Run: headless pygame with SDL's dummy video driver; simulated clock (each Clock.tick advances the game by its frame time, no real sleeping); random seed 0; keys injected as events and as key.get_pressed() state; mouse plan: one left click at the window centre at the start of phase 2, then a move to the lower-right quarter at the start of phase 3.
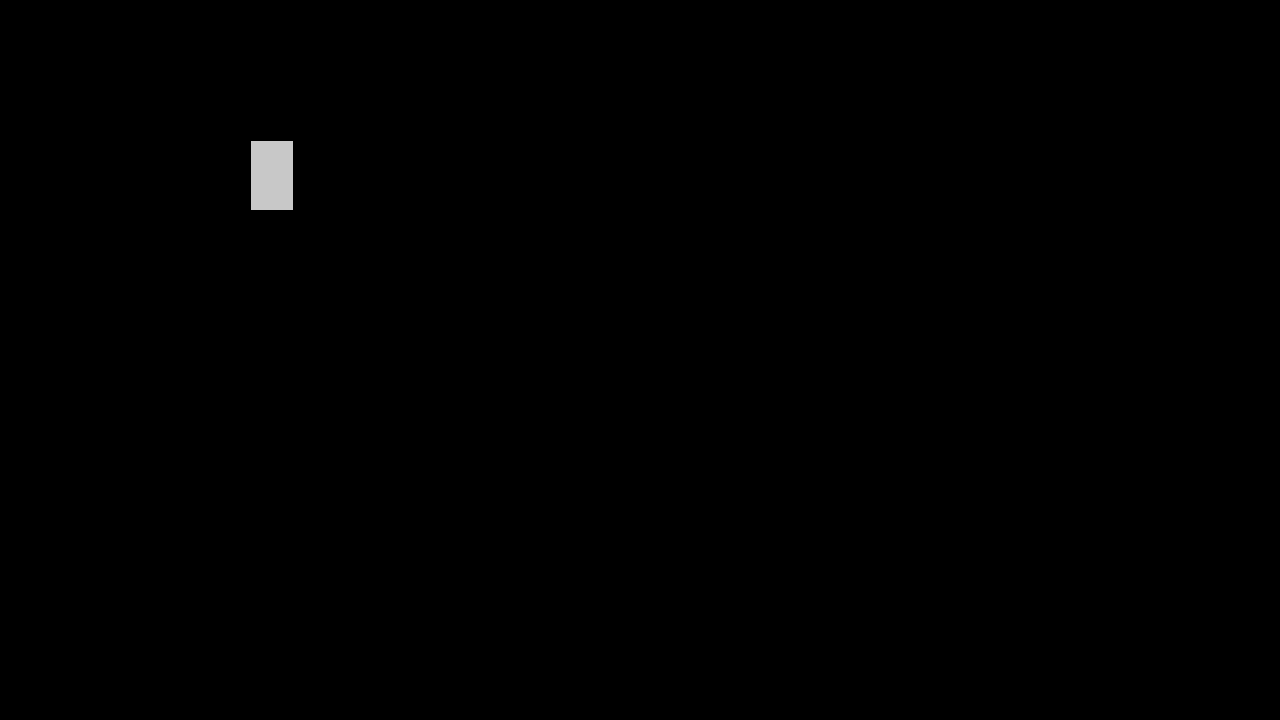
Frame 1 of 4 · flips 1–60 · no input
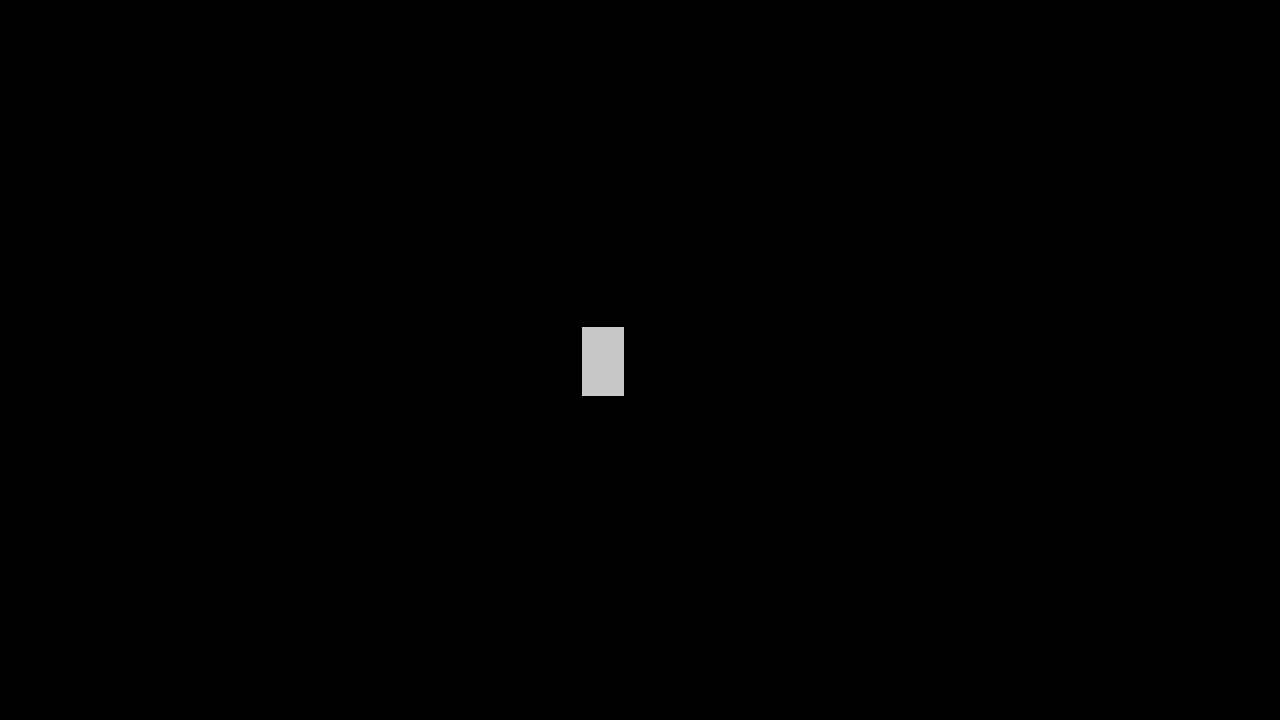
Frame 2 of 4 · flips 61–180 · clicked the window centre · tapped SPACE, RETURN · held RIGHT (→), D
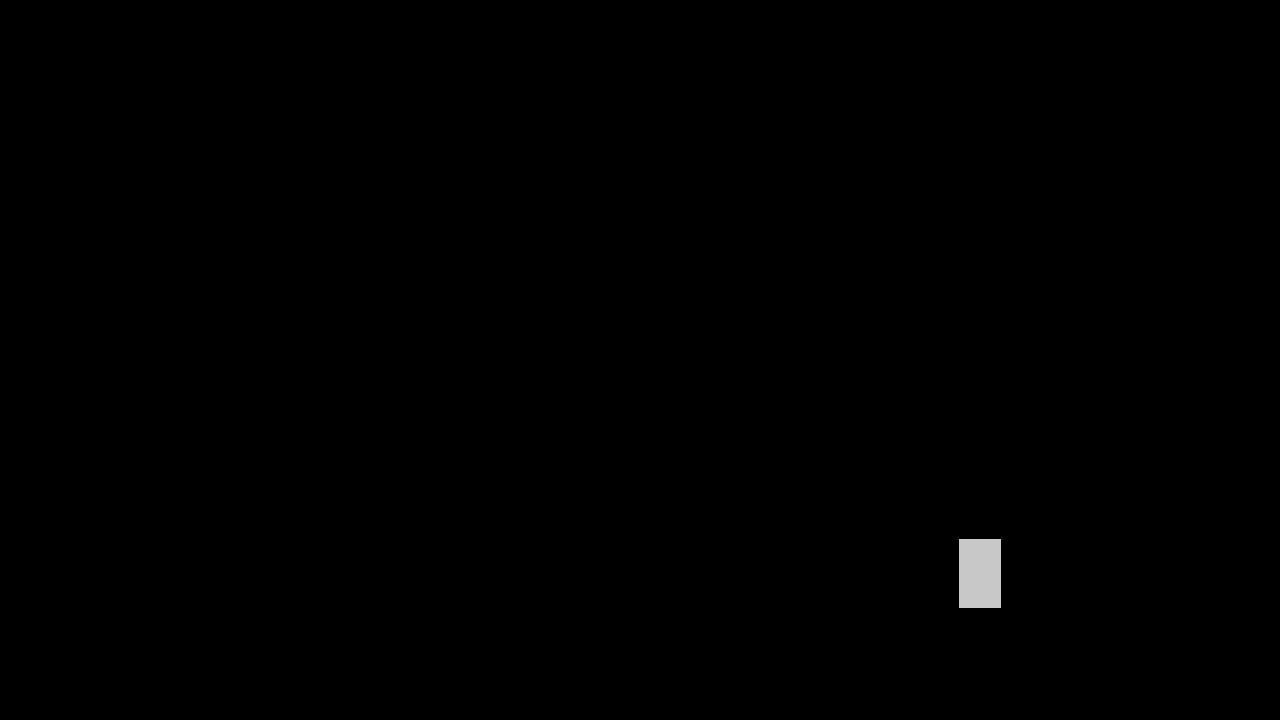
Frame 3 of 4 · flips 181–300 · moved the mouse to the lower-right quarter · held DOWN (↓), S
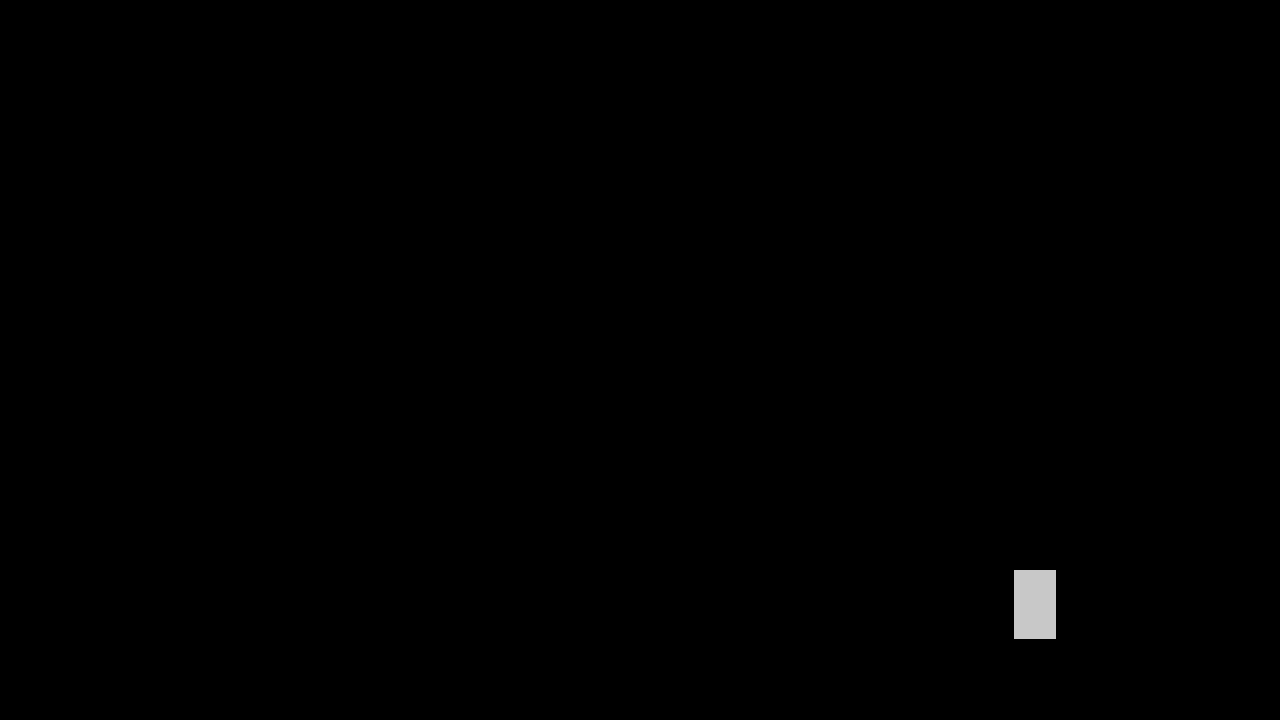
Frame 4 of 4 · flips 301–420 · held LEFT (←), A, UP (↑), W

The pygame program that drew these frames:

import pygame
# pygame setup

pygame.init()
screen = pygame.display.set_mode((1280, 720))
clock = pygame.time.Clock()
running = True
dt = 0
player_speed = 0
player_pos = pygame.Vector2(screen.get_width() / 2, screen.get_height() / 2)

while running:
    player_click = pygame.mouse.get_pos()

    # player_acc = max()
    # poll for events
    # pygame.QUIT event means the user clicked X to close your window
    for event in pygame.event.get():
        if event.type == pygame.QUIT:
            running = False

    # fill the screen with a color to wipe away anything from last frame
    screen.fill("black")
    # pygame.draw.circle(screen, "red", player_pos, 40)
    rect = pygame.Rect(player_pos[0],player_pos[1],42,69)
    # pygame.draw.rect(screen, color="green", rect=rect, width=10)
    pygame.draw.rect(screen, (200, 200, 200), rect)


    x_acc = abs(player_pos[0] - player_click[0])
    y_acc = abs(player_pos[1] - player_click[1])

    if player_pos[0] < player_click[0]:
        player_pos.x += (player_speed + x_acc) * dt
    if player_pos[0] > player_click[0]:
        player_pos.x -= (player_speed + x_acc) * dt
    if player_pos[1] < player_click[1]:
        player_pos.y += (player_speed + y_acc) * dt
    if player_pos[1] > player_click[1]:
        player_pos.y -= (player_speed + y_acc) * dt



    # keys = pygame.key.get_pressed()
    # if keys[pygame.K_w]:
    #     player_pos.y -= player_speed * dt
    # if keys[pygame.K_s]:
    #     player_pos.y += player_speed * dt
    # if keys[pygame.K_a]:
    #     player_pos.x -= player_speed * dt
    # if keys[pygame.K_d]:
    #     player_pos.x += player_speed * dt


    # flip() the display to put your work on screen
    pygame.display.flip() #INFO .flip() like flipping a page, i'd call it frame.update or something memba dis

    # limits FPS to 60
    # dt is delta time in seconds since last frame, used for framerate-
    # independent physics.
    dt = clock.tick(60) / 1000

pygame.quit()
